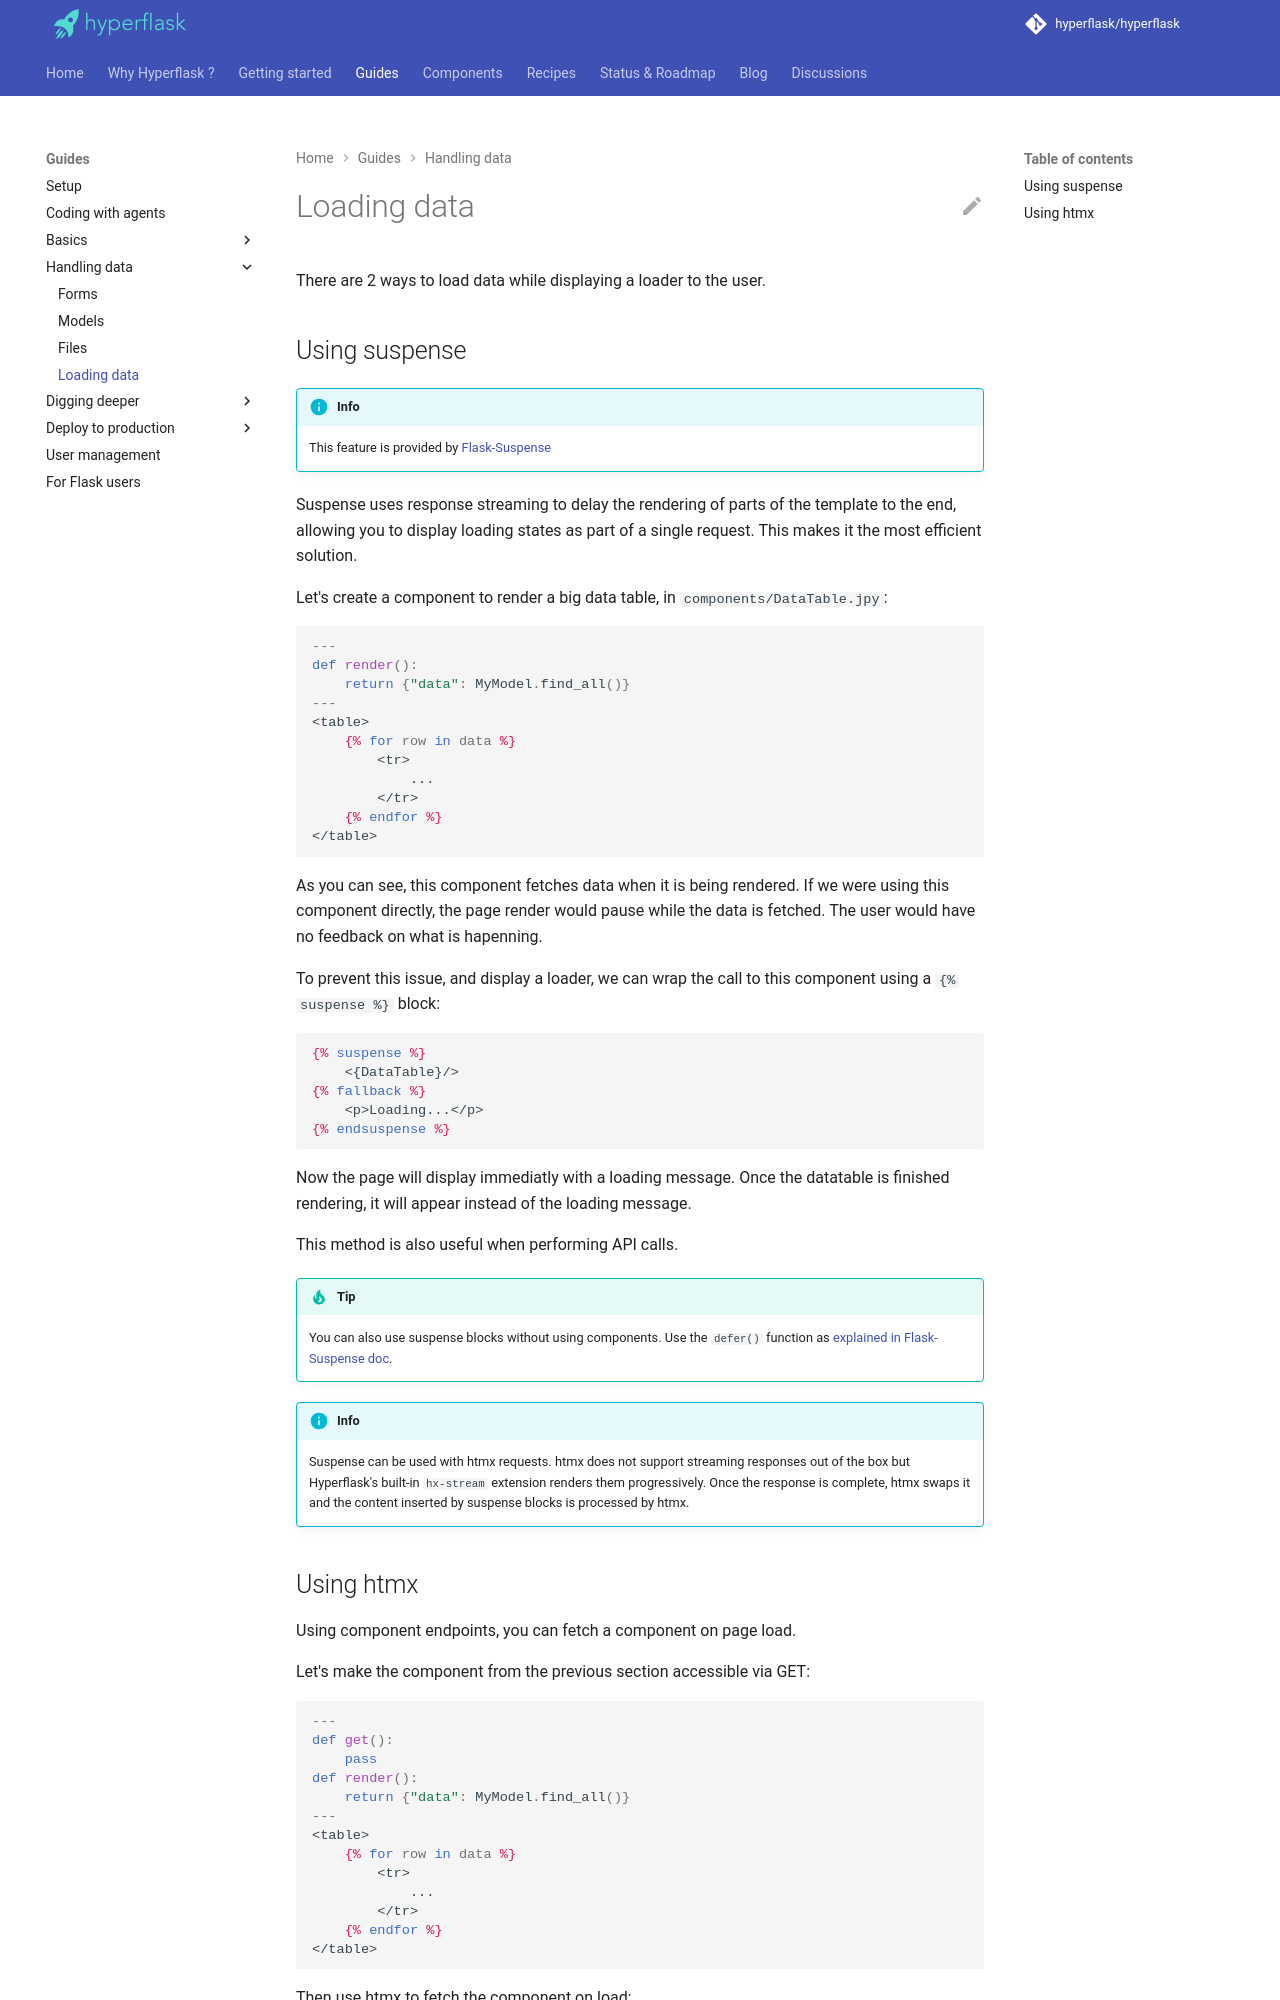

repository: hyperflask/hyperflask-docs · page: guides/suspense/index.html · generator: mkdocs

# Loading data

There are 2 ways to load data while displaying a loader to the user.

## Using suspense

!!! info
    This feature is provided by [Flask-Suspense](https://github.com/hyperflask/flask-suspense)

Suspense uses response streaming to delay the rendering of parts of the template to the end, allowing you to display loading states as part of a single request. This makes it the most efficient solution.

Let's create a component to render a big data table, in `components/DataTable.jpy`:

```jpy
---
def render():
    return {"data": MyModel.find_all()}
---
<table>
    {% for row in data %}
        <tr>
            ...
        </tr>
    {% endfor %}
</table>
```

As you can see, this component fetches data when it is being rendered. If we were using this component directly, the page render would pause while the data is fetched. The user would have no feedback on what is hapenning.

To prevent this issue, and display a loader, we can wrap the call to this component using a `{% suspense %}` block:

```jinja
{% suspense %}
    <{DataTable}/>
{% fallback %}
    <p>Loading...</p>
{% endsuspense %}
```

Now the page will display immediatly with a loading message. Once the datatable is finished rendering, it will appear instead of the loading message.

This method is also useful when performing API calls.

!!! tip
    You can also use suspense blocks without using components. Use the `defer()` function as [explained in Flask-Suspense doc](https://github.com/hyperflask/flask-suspense).

!!! info
    Suspense can be used with htmx requests. htmx does not support streaming responses out of the box but Hyperflask's built-in `hx-stream` extension renders them progressively.
    Once the response is complete, htmx swaps it and the content inserted by suspense blocks is processed by htmx.
